Run: headless pygame with SDL's dummy video driver; simulated clock (each Clock.tick advances the game by its frame time, no real sleeping); random seed 0; keys injected as events and as key.get_pressed() state; mouse plan: one left click at the window centre at the start of phase 2, then a move to the lower-right quarter at the start of phase 3.
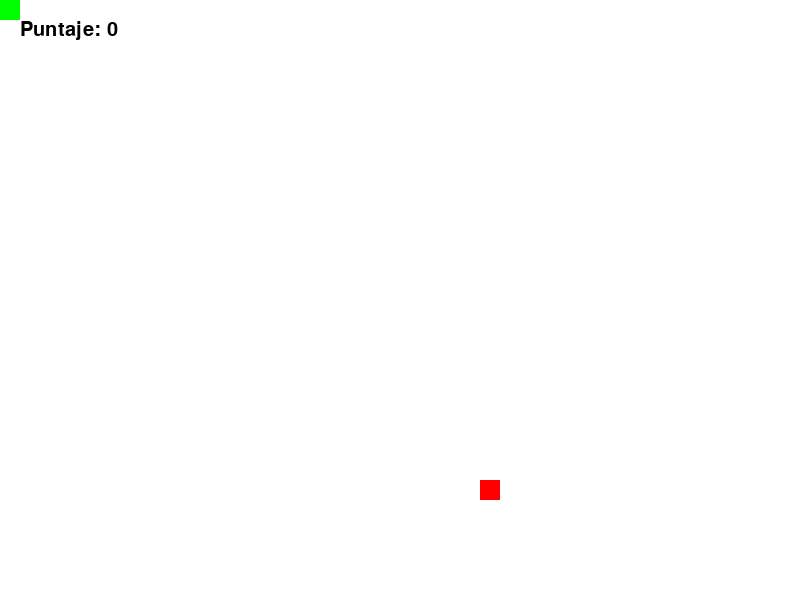
Frame 1 of 4 · flips 1–60 · no input
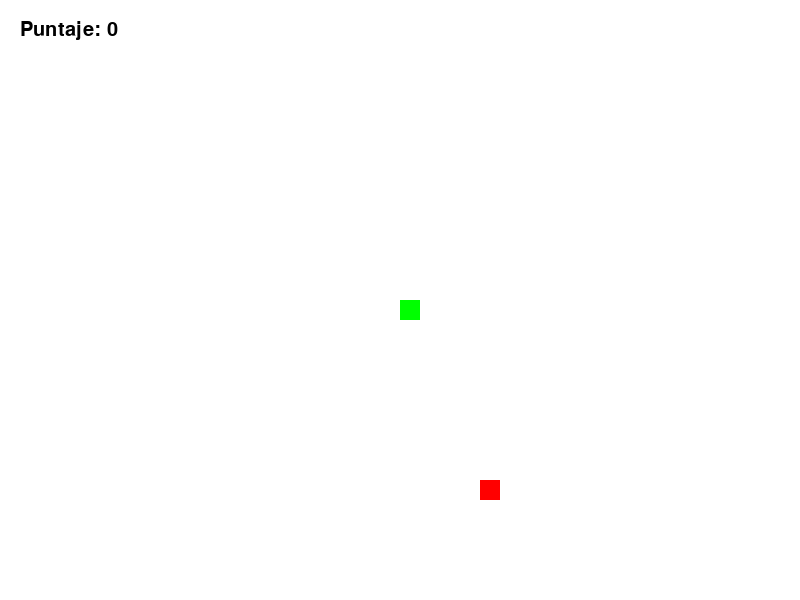
Frame 2 of 4 · flips 61–180 · clicked the window centre · tapped SPACE, RETURN · held RIGHT (→), D
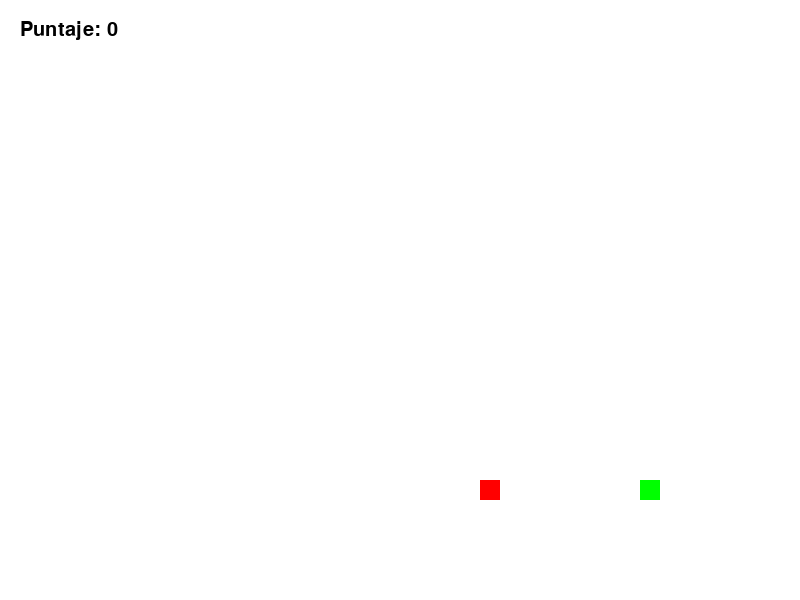
Frame 3 of 4 · flips 181–300 · moved the mouse to the lower-right quarter · held DOWN (↓), S
Frame 4 of 4 · flips 301–420 · held LEFT (←), A, UP (↑), W · screen unchanged from frame 3, image omitted

The pygame program that drew these frames:

import pygame
import random

# Inicializar Pygame
pygame.init()

# Definir dimensiones de la pantalla
WIDTH, HEIGHT = 800, 600
screen = pygame.display.set_mode((WIDTH, HEIGHT))
pygame.display.set_caption('Vibora Persiguiendo Manzanas')

# Colores
WHITE = (255, 255, 255)
GREEN = (0, 255, 0)
RED = (255, 0, 0)
BLACK = (0, 0, 0)

# Tamaño de la celda de la cuadrícula (dimensiones de la vibora y manzanas)
CELL_SIZE = 20

# Crear la clase de la serpiente
class Snake:
    def __init__(self):
        self.body = [(WIDTH // 2, HEIGHT // 2)]  # La serpiente empieza en el centro
        self.direction = 'RIGHT'  # Dirección inicial
        self.growing = False  # La serpiente no crece al principio
        self.target_x = self.body[0][0]
        self.target_y = self.body[0][1]
        self.speed = 10  # Velocidad de movimiento de la serpiente

    def update(self, mouse_pos):
        # Ajustar el "retraso" para el movimiento hacia el mouse
        head_x, head_y = self.body[0]

        # Mover la serpiente hacia el punto objetivo (mouse) con retraso
        if head_x < self.target_x:
            head_x += self.speed
        elif head_x > self.target_x:
            head_x -= self.speed

        if head_y < self.target_y:
            head_y += self.speed
        elif head_y > self.target_y:
            head_y -= self.speed
        
        # Establecer el objetivo para el siguiente movimiento
        self.target_x = mouse_pos[0]
        self.target_y = mouse_pos[1]

        # Mover el cuerpo de la serpiente
        new_head = (head_x, head_y)
        self.body = [new_head] + self.body[:-1]  # No eliminar el segmento de la cola al moverse

        # Si la serpiente está creciendo, agregar una nueva sección al final
        if self.growing:
            self.body.append(self.body[-1])  # No eliminamos segmentos, solo añadimos al final
            self.growing = False

    def grow(self):
        self.growing = True

    def draw(self):
        for segment in self.body:
            pygame.draw.rect(screen, GREEN, pygame.Rect(segment[0], segment[1], CELL_SIZE, CELL_SIZE))

# Crear la clase de la manzana
class Apple:
    def __init__(self):
        self.x = random.randint(0, (WIDTH - CELL_SIZE) // CELL_SIZE) * CELL_SIZE
        self.y = random.randint(0, (HEIGHT - CELL_SIZE) // CELL_SIZE) * CELL_SIZE

    def draw(self):
        pygame.draw.rect(screen, RED, pygame.Rect(self.x, self.y, CELL_SIZE, CELL_SIZE))

# Función principal del juego
def game():
    # Inicialización
    clock = pygame.time.Clock()
    snake = Snake()
    apple = Apple()
    score = 0
    running = True
    paused = False  # Variable para controlar el estado de pausa
    congratulations_displayed = False  # Para evitar que el mensaje se muestre más de una vez

    while running:
        screen.fill(WHITE)

        # Manejar eventos
        for event in pygame.event.get():
            if event.type == pygame.QUIT:
                running = False
            if event.type == pygame.KEYDOWN:
                if event.key == pygame.K_p:
                    paused = not paused  # Pausar o continuar al presionar "P"

        # Si el juego está pausado, mostrar el mensaje y no hacer nada más
        if paused:
            font = pygame.font.SysFont('Arial', 50)
            pause_text = font.render('PAUSADO. Pulsa P para continuar', True, BLACK)
            screen.blit(pause_text, (WIDTH // 2 - pause_text.get_width() // 2, HEIGHT // 2))
            pygame.display.update()
            continue  # Salir de este ciclo y esperar a que se presione "P" nuevamente

        # Obtener la posición del mouse
        mouse_pos = pygame.mouse.get_pos()

        # Actualizar la serpiente
        snake.update(mouse_pos)

        # Comprobar si la serpiente toca los bordes
        head_x, head_y = snake.body[0]
        if head_x < 0 or head_x >= WIDTH or head_y < 0 or head_y >= HEIGHT:
            running = False  # Terminar el juego si la serpiente toca un borde

        # Comprobar si la serpiente come una manzana
        if snake.body[0] == (apple.x, apple.y):
            apple = Apple()  # Generar una nueva manzana aleatoria
            snake.grow()  # Hacer que la serpiente crezca
            score += 1  # Aumentar el puntaje

        # Dibujar la serpiente y la manzana
        snake.draw()
        apple.draw()

        # Mostrar el puntaje
        font = pygame.font.SysFont('Arial', 30)
        score_text = font.render(f'Puntaje: {score}', True, BLACK)
        screen.blit(score_text, (20, 20))

        # Mostrar mensaje de felicitaciones al alcanzar 10 puntos
        if score >= 10 and not congratulations_displayed:
            congratulations_font = pygame.font.SysFont('Arial', 50)
            congratulations_text = congratulations_font.render('¡Felicidades! Has alcanzado 10 puntos!', True, BLACK)
            screen.blit(congratulations_text, (WIDTH // 2 - congratulations_text.get_width() // 2, HEIGHT // 2))
            congratulations_displayed = True  # Evitar que se muestre más de una vez

        # Actualizar la pantalla
        pygame.display.update()

        # Limitar los FPS
        clock.tick(15)

    # Finalizar el juego
    pygame.quit()

# Ejecutar el juego
if __name__ == "__main__":
    game()
